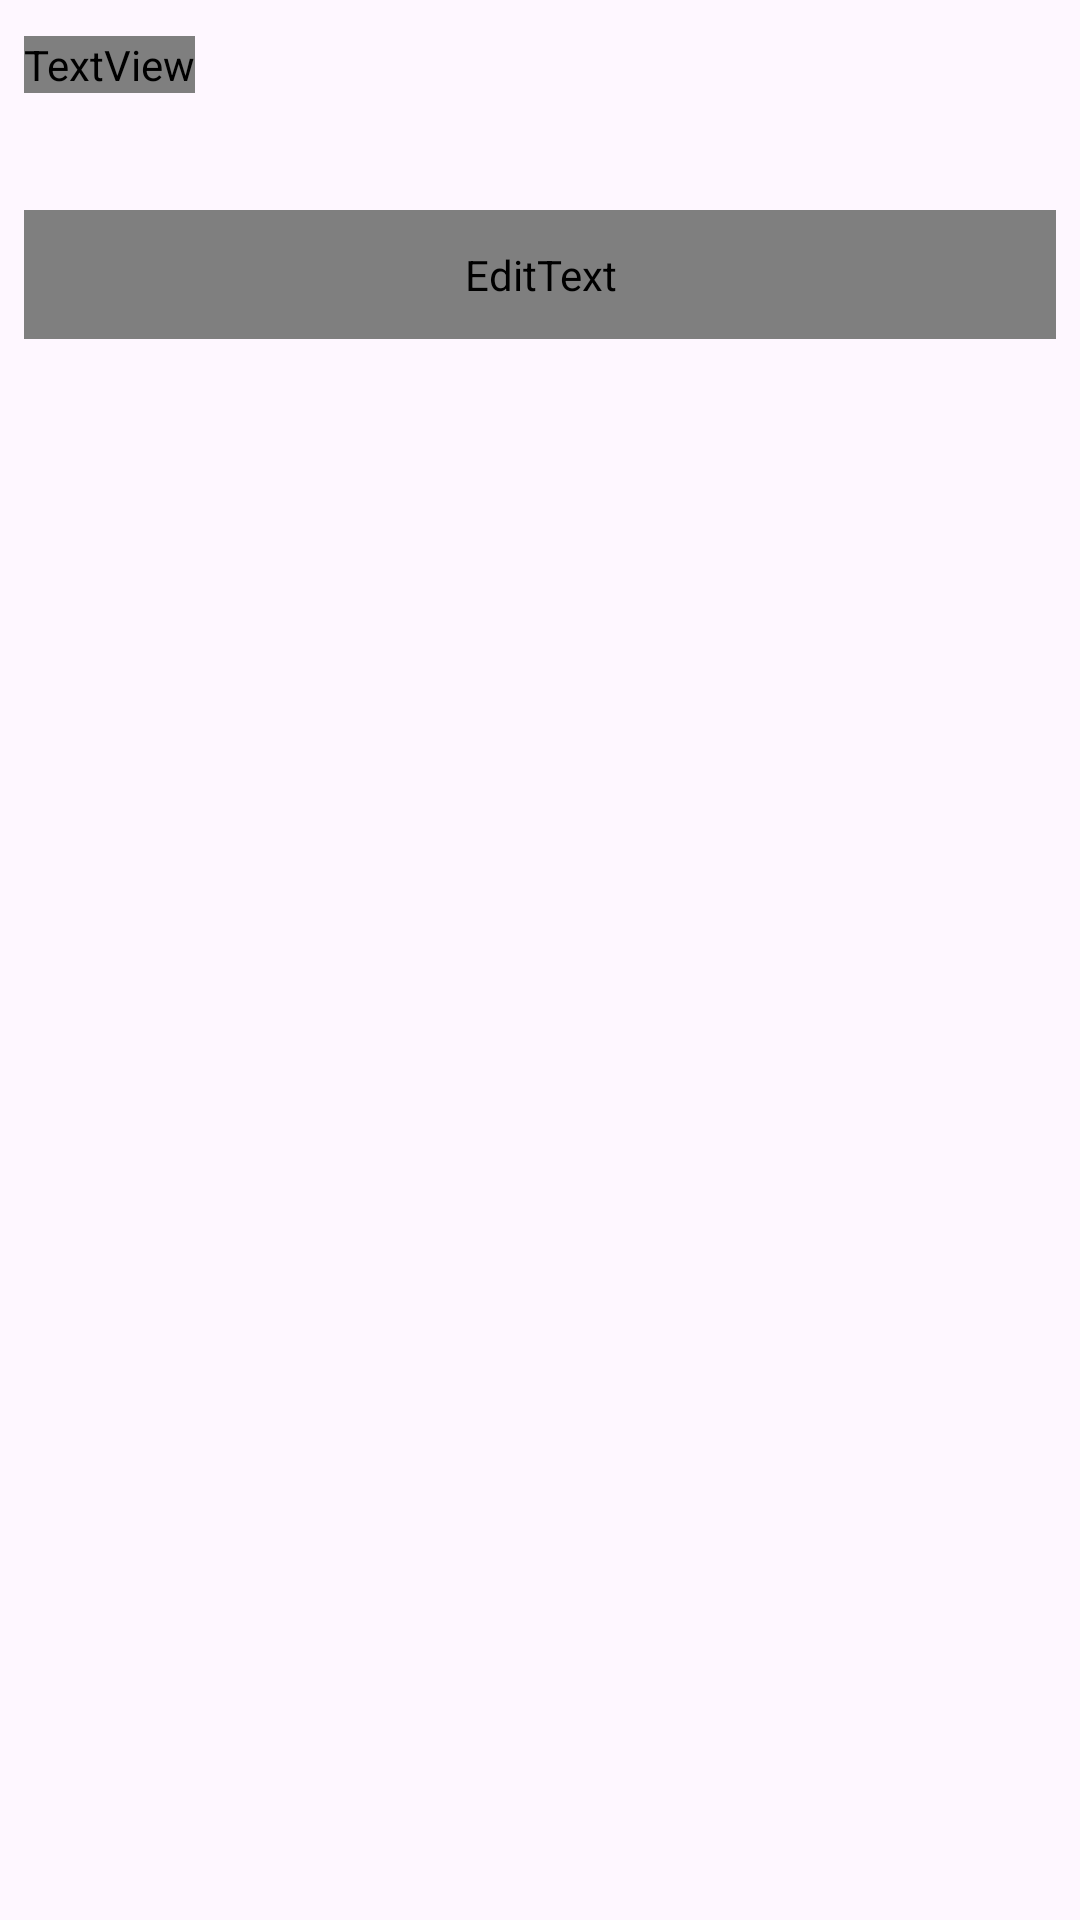

Write the Android layout XML for this screen, with the resource values it uses.
<!-- AndroidManifest.xml: application theme Theme.CuurentWorld -->
<!-- res/layout/fragment_search.xml -->
<?xml version="1.0" encoding="utf-8"?>
<androidx.constraintlayout.widget.ConstraintLayout
    xmlns:android="http://schemas.android.com/apk/res/android"
    xmlns:app="http://schemas.android.com/apk/res-auto"
    xmlns:tools="http://schemas.android.com/tools"
    android:layout_width="match_parent"
    android:layout_height="match_parent">

    <TextView
        android:layout_width="wrap_content"
        android:layout_height="wrap_content"
        android:text="Search"
        android:textSize="30sp"
        android:fontFamily="@font/poppins_thin"
        android:textColor="@color/black"
        android:textStyle="bold"
        android:layout_marginStart="8dp"
        android:layout_marginTop="12dp"
        app:layout_constraintTop_toTopOf="parent"
        app:layout_constraintStart_toStartOf="parent"/>

    <EditText
        android:id="@+id/searchEdit"
        android:layout_width="match_parent"
        android:layout_height="wrap_content"
        android:hint="Search news"
        android:layout_marginTop="70dp"
        android:layout_marginEnd="8dp"
        android:layout_marginStart="8dp"
        android:padding="12dp"
        android:textSize="14sp"
        android:fontFamily="@font/poppins_thin"
        android:drawableTint="@color/black"
        android:background="@drawable/search_border"
        android:drawableEnd="@drawable/ic_search"
        app:layout_constraintEnd_toEndOf="parent"
        app:layout_constraintHorizontal_bias="0.5"
        app:layout_constraintStart_toStartOf="parent"
        app:layout_constraintTop_toTopOf="parent" />

    <androidx.recyclerview.widget.RecyclerView
        android:id="@+id/recyclerSearch"
        android:layout_width="match_parent"
        android:layout_height="0dp"
        android:paddingBottom="50dp"
        android:clipToPadding="false"
        android:layout_marginStart="8dp"
        android:layout_marginEnd="8dp"
        android:layout_marginTop="12dp"
        app:layout_constraintBottom_toBottomOf="parent"
        app:layout_constraintTop_toBottomOf="@+id/searchEdit"
        tools:layout_editor_absoluteX="0dp" />

    <include
        android:id="@+id/itemSearchError"
        layout="@layout/item_error"
        android:layout_width="match_parent"
        android:layout_height="wrap_content"
        android:layout_margin="16dp"
        android:visibility="invisible"
        app:layout_constraintBottom_toBottomOf="parent"
        app:layout_constraintEnd_toEndOf="parent"
        app:layout_constraintHorizontal_bias="0.5"
        app:layout_constraintStart_toStartOf="parent"
        app:layout_constraintTop_toTopOf="parent" />

    <ProgressBar
        android:id="@+id/paginationProgressBar"
        style="?attr/progressBarStyle"
        android:layout_width="wrap_content"
        android:layout_height="wrap_content"
        android:visibility="invisible"
        android:background="@android:color/transparent"
        app:layout_constraintBottom_toBottomOf="parent"
        app:layout_constraintEnd_toEndOf="parent"
        app:layout_constraintHorizontal_bias="0.5"
        app:layout_constraintStart_toStartOf="parent" />

</androidx.constraintlayout.widget.ConstraintLayout>
<!-- res/layout/item_error.xml (included above) -->
<?xml version="1.0" encoding="utf-8"?>
<androidx.cardview.widget.CardView
    xmlns:android="http://schemas.android.com/apk/res/android"
    xmlns:app="http://schemas.android.com/apk/res-auto"
    android:layout_width="match_parent"
    android:layout_height="wrap_content"
    android:orientation="horizontal"
    app:cardCornerRadius="15dp">

    <LinearLayout
        android:layout_width="match_parent"
        android:layout_height="wrap_content">

        <TextView
            android:id="@+id/errorText"
            android:layout_width="0dp"
            android:layout_height="wrap_content"
            android:layout_margin="16dp"
            android:layout_weight="2"
            android:textSize="16sp"
            android:gravity="center_horizontal"
            android:text="No Internet"
            android:textAlignment="center" />

        <Button
            android:id="@+id/retryButton"
            android:layout_width="0dp"
            android:layout_height="wrap_content"

            android:layout_margin="16dp"
            android:layout_weight="1"
            android:backgroundTint="@color/buttonColor"
            android:text="Retry" />
    </LinearLayout>

</androidx.cardview.widget.CardView>
<!-- resources referenced by this layout -->
<resources>
  <color name="black">#FF000000</color>
  <color name="buttonColor">#609966</color>
  <!-- drawable search_border (drawable) -->
  <?xml version="1.0" encoding="utf-8"?>
  <shape xmlns:android="http://schemas.android.com/apk/res/android"  android:shape="rectangle">
  
      <stroke
          android:color="@color/statusBar"
          android:width="2dp"
          />
  
      <corners android:radius="14dp"/>
  
  
  </shape>
  <style name="Theme.CuurentWorld" parent="Base.Theme.CuurentWorld" />
  <color name="statusBar">#40513B</color>
  <style name="Base.Theme.CuurentWorld" parent="Theme.Material3.DayNight.NoActionBar">
          
          <item name="android:statusBarColor">@color/statusBar</item>
      </style>
</resources>
